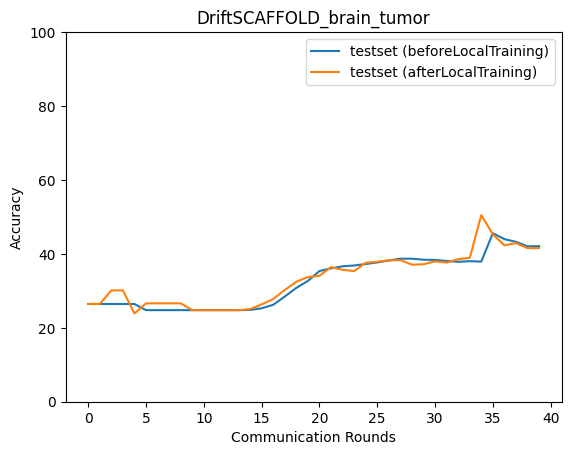

The data file committed next to this chart (first rows):
epoch, accuracy_test_before, macro_f1_test_before, macro_precision_test_before, macro_recall_test_before, accuracy_test_after, macro_f1_test_after, macro_precision_test_after, macro_recall_test_after
0, 26.45, 10.46, 6.612, 25.0, 26.45, 10.46, 6.612, 25.0
1, 26.45, 10.46, 6.612, 25.0, 26.45, 10.46, 6.612, 25.0
2, 26.45, 10.46, 6.612, 25.0, 30.12, 30.05, 44.24, 29.76
3, 26.45, 10.46, 6.612, 25.0, 30.12, 30.05, 44.24, 29.76
4, 26.45, 10.46, 6.612, 25.0, 23.89, 22.14, 33.58, 24.25
5, 24.78, 9.929, 6.194, 25.0, 26.61, 13.85, 19.57, 26.88
6, 24.78, 9.929, 6.194, 25.0, 26.61, 13.85, 19.57, 26.88
7, 24.78, 9.929, 6.194, 25.0, 26.61, 13.85, 19.57, 26.88
8, 24.78, 9.929, 6.194, 25.0, 26.61, 13.85, 19.57, 26.88
9, 24.78, 9.929, 6.194, 25.0, 24.78, 9.929, 6.194, 25.0
10, 24.78, 9.929, 6.194, 25.0, 24.78, 9.929, 6.194, 25.0
11, 24.78, 9.929, 6.194, 25.0, 24.78, 9.929, 6.194, 25.0
12, 24.78, 9.929, 6.194, 25.0, 24.78, 9.929, 6.194, 25.0
13, 24.78, 9.929, 6.194, 25.0, 24.78, 9.929, 6.194, 25.0
14, 24.83, 10.04, 31.2, 25.05, 25.06, 10.48, 31.22, 25.26
15, 25.28, 10.9, 31.23, 25.47, 26.34, 12.84, 31.29, 26.47
16, 26.22, 12.64, 31.29, 26.37, 27.78, 15.27, 30.94, 27.84
17, 28.45, 16.39, 31.06, 28.47, 30.23, 18.96, 30.82, 30.15
18, 30.79, 19.73, 31.36, 30.68, 32.46, 22.04, 29.91, 32.23
19, 32.68, 22.18, 31.04, 32.46, 33.74, 23.56, 29.74, 33.43
20, 35.36, 25.28, 30.67, 34.97, 34.08, 23.75, 29.37, 33.76
21, 36.08, 25.97, 31.14, 35.66, 36.41, 26.33, 29.79, 35.95
22, 36.64, 26.58, 30.5, 36.17, 35.69, 25.66, 29.8, 35.26
23, 36.86, 26.76, 30.73, 36.39, 35.36, 25.32, 29.52, 34.94
24, 37.25, 27.14, 30.8, 36.75, 37.58, 27.51, 29.32, 37.02
25, 37.69, 27.63, 29.59, 37.13, 37.86, 27.55, 28.48, 37.28
26, 38.2, 28.03, 29.78, 37.61, 38.25, 27.88, 53.19, 37.66
27, 38.7, 28.46, 29.81, 38.08, 38.31, 28.1, 54, 37.7
28, 38.7, 28.48, 29.58, 38.07, 37.08, 26.97, 29.36, 36.56
29, 38.42, 28.22, 29.82, 37.82, 37.19, 27.07, 29.38, 36.67
30, 38.36, 28.19, 29.58, 37.76, 37.97, 27.91, 54.63, 37.4
31, 38.08, 27.96, 29.44, 37.49, 37.64, 27.5, 29.04, 37.07
32, 37.86, 27.76, 29.39, 37.28, 38.59, 29.38, 48.39, 38
33, 38.03, 27.89, 29.07, 37.43, 38.92, 29.65, 45.56, 38.31
34, 37.92, 27.82, 28.43, 37.29, 50.5, 44.72, 44.25, 50.14
35, 45.6, 40.75, 40.92, 45.22, 45.27, 39.22, 38.56, 44.91
36, 43.99, 37.63, 38.17, 43.69, 42.32, 35.63, 35.57, 41.92
37, 43.26, 36.07, 37.46, 42.96, 42.93, 36.01, 36.07, 42.55
38, 42.04, 34.57, 35.59, 41.76, 41.54, 34.32, 34.2, 41.18
39, 42.09, 34.43, 35.25, 41.81, 41.59, 34.42, 33.93, 41.22
